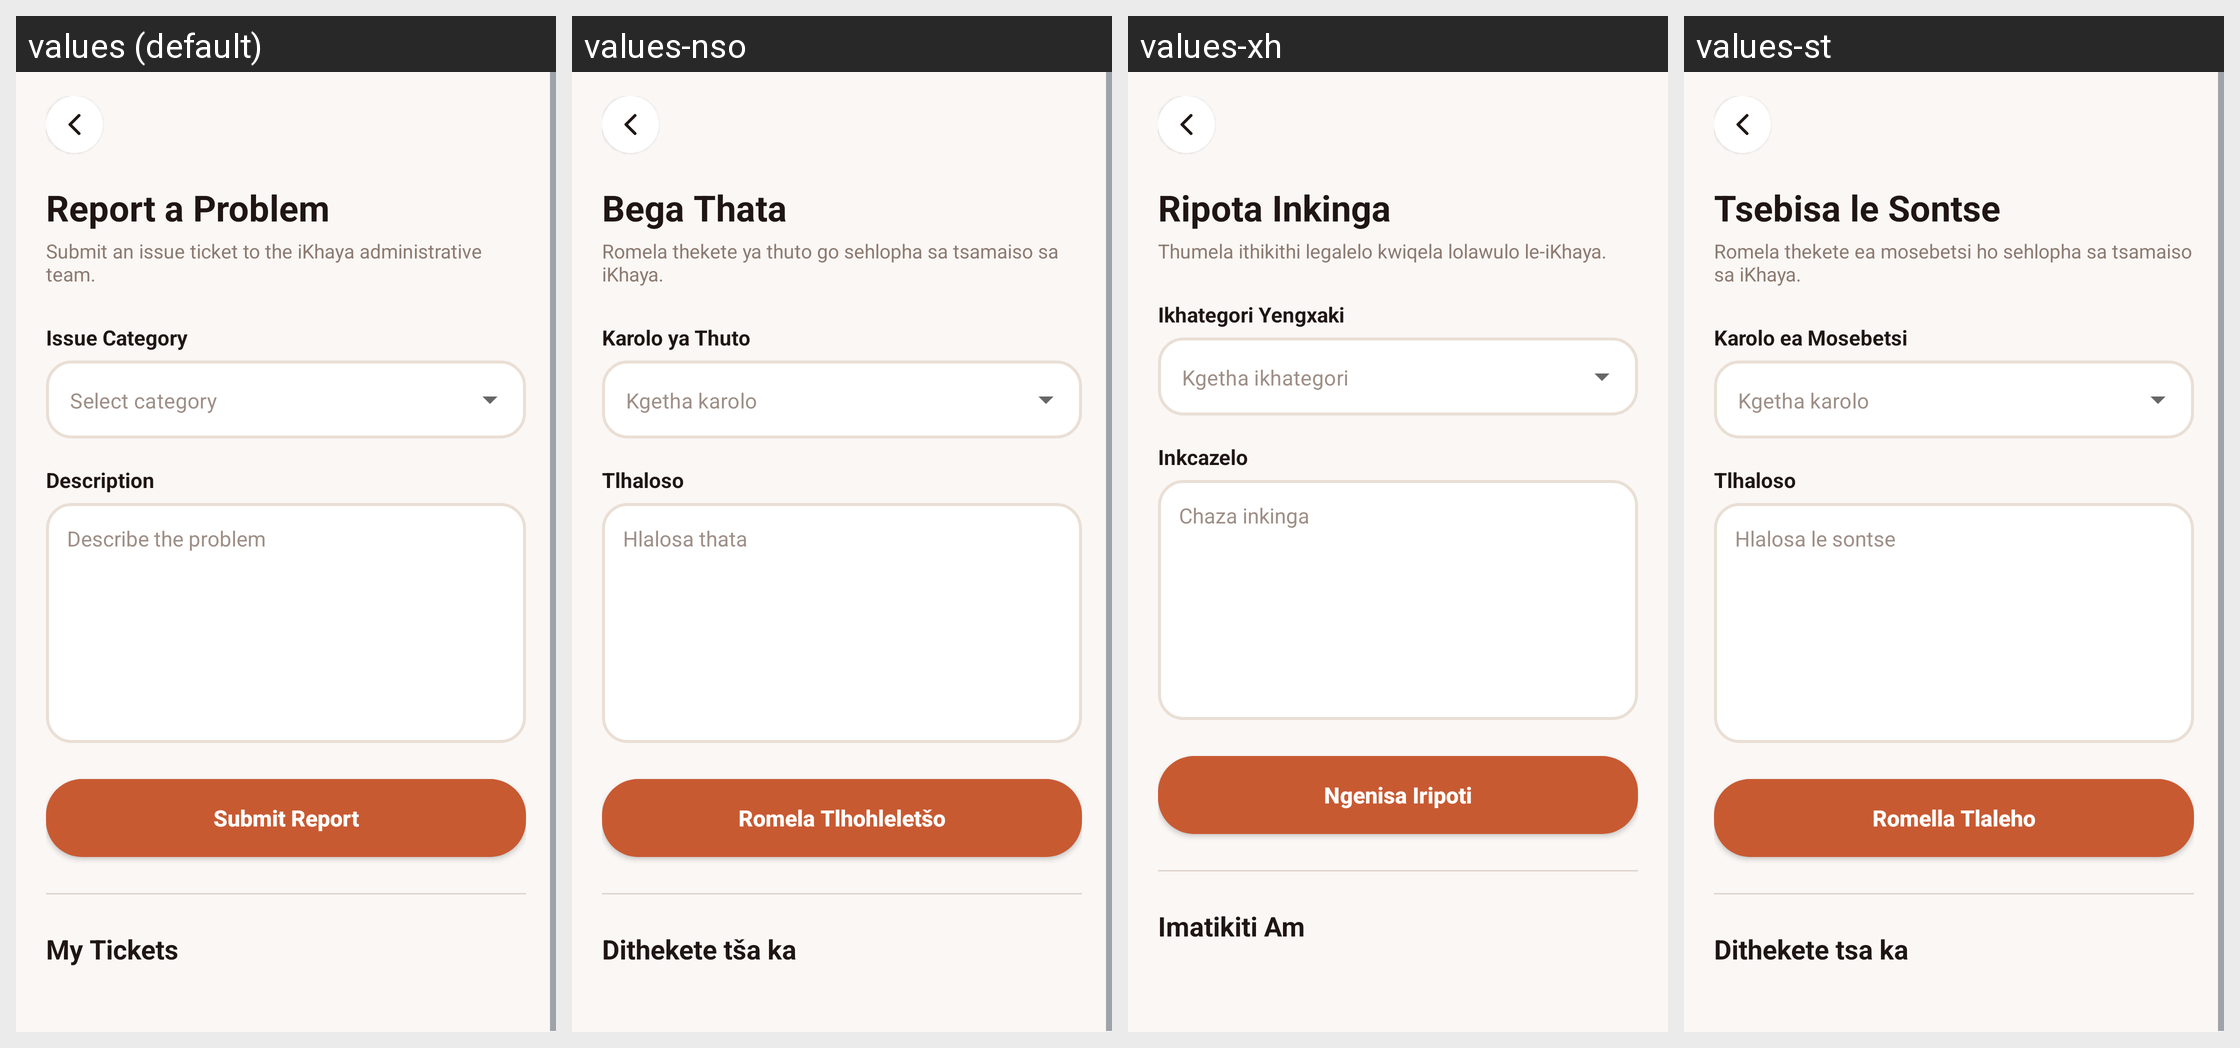

Locale-by-locale string values for the Android screen shown in this grid:
Android screen res/layout/activity_report_problem.xml rendered under 4 locales, left to right: values (default), values-nso, values-xh, values-st. Device: Nexus 5 (rendered at 1080×1920; each locale shown at half size, 540×960, under a caption strip naming it); theme Theme.IkhayaAccommodationSeekingApp.
Other locales in the repository, not shown: values-af, values-zu.
Strings drawn on this screen, with the default value and each locale's value (text and hints the layout hard-codes, and strings that could not be matched under every locale, appear in the picture but are not listed):

report_a_problem
  values: Report a Problem
  values-nso: Bega Thata
  values-xh: Ripota Inkinga
  values-st: Tsebisa le Sontse

subtitle_report_problem
  values: Submit an issue ticket to the iKhaya administrative team.
  values-nso: Romela thekete ya thuto go sehlopha sa tsamaiso sa iKhaya.
  values-xh: Thumela ithikithi legalelo kwiqela lolawulo le-iKhaya.
  values-st: Romela thekete ea mosebetsi ho sehlopha sa tsamaiso sa iKhaya.

label_issue_category
  values: Issue Category
  values-nso: Karolo ya Thuto
  values-xh: Ikhategori Yengxaki
  values-st: Karolo ea Mosebetsi

hint_select_category
  values: Select category
  values-nso: Kgetha karolo
  values-xh: Kgetha ikhategori
  values-st: Kgetha karolo

description
  values: Description
  values-nso: Tlhaloso
  values-xh: Inkcazelo
  values-st: Tlhaloso

describe_the_problem
  values: Describe the problem
  values-nso: Hlalosa thata
  values-xh: Chaza inkinga
  values-st: Hlalosa le sontse

submit_report
  values: Submit Report
  values-nso: Romela Tlhohleletšo
  values-xh: Ngenisa Iripoti
  values-st: Romella Tlaleho

title_my_tickets
  values: My Tickets
  values-nso: Dithekete tša ka
  values-xh: Imatikiti Am
  values-st: Dithekete tsa ka
